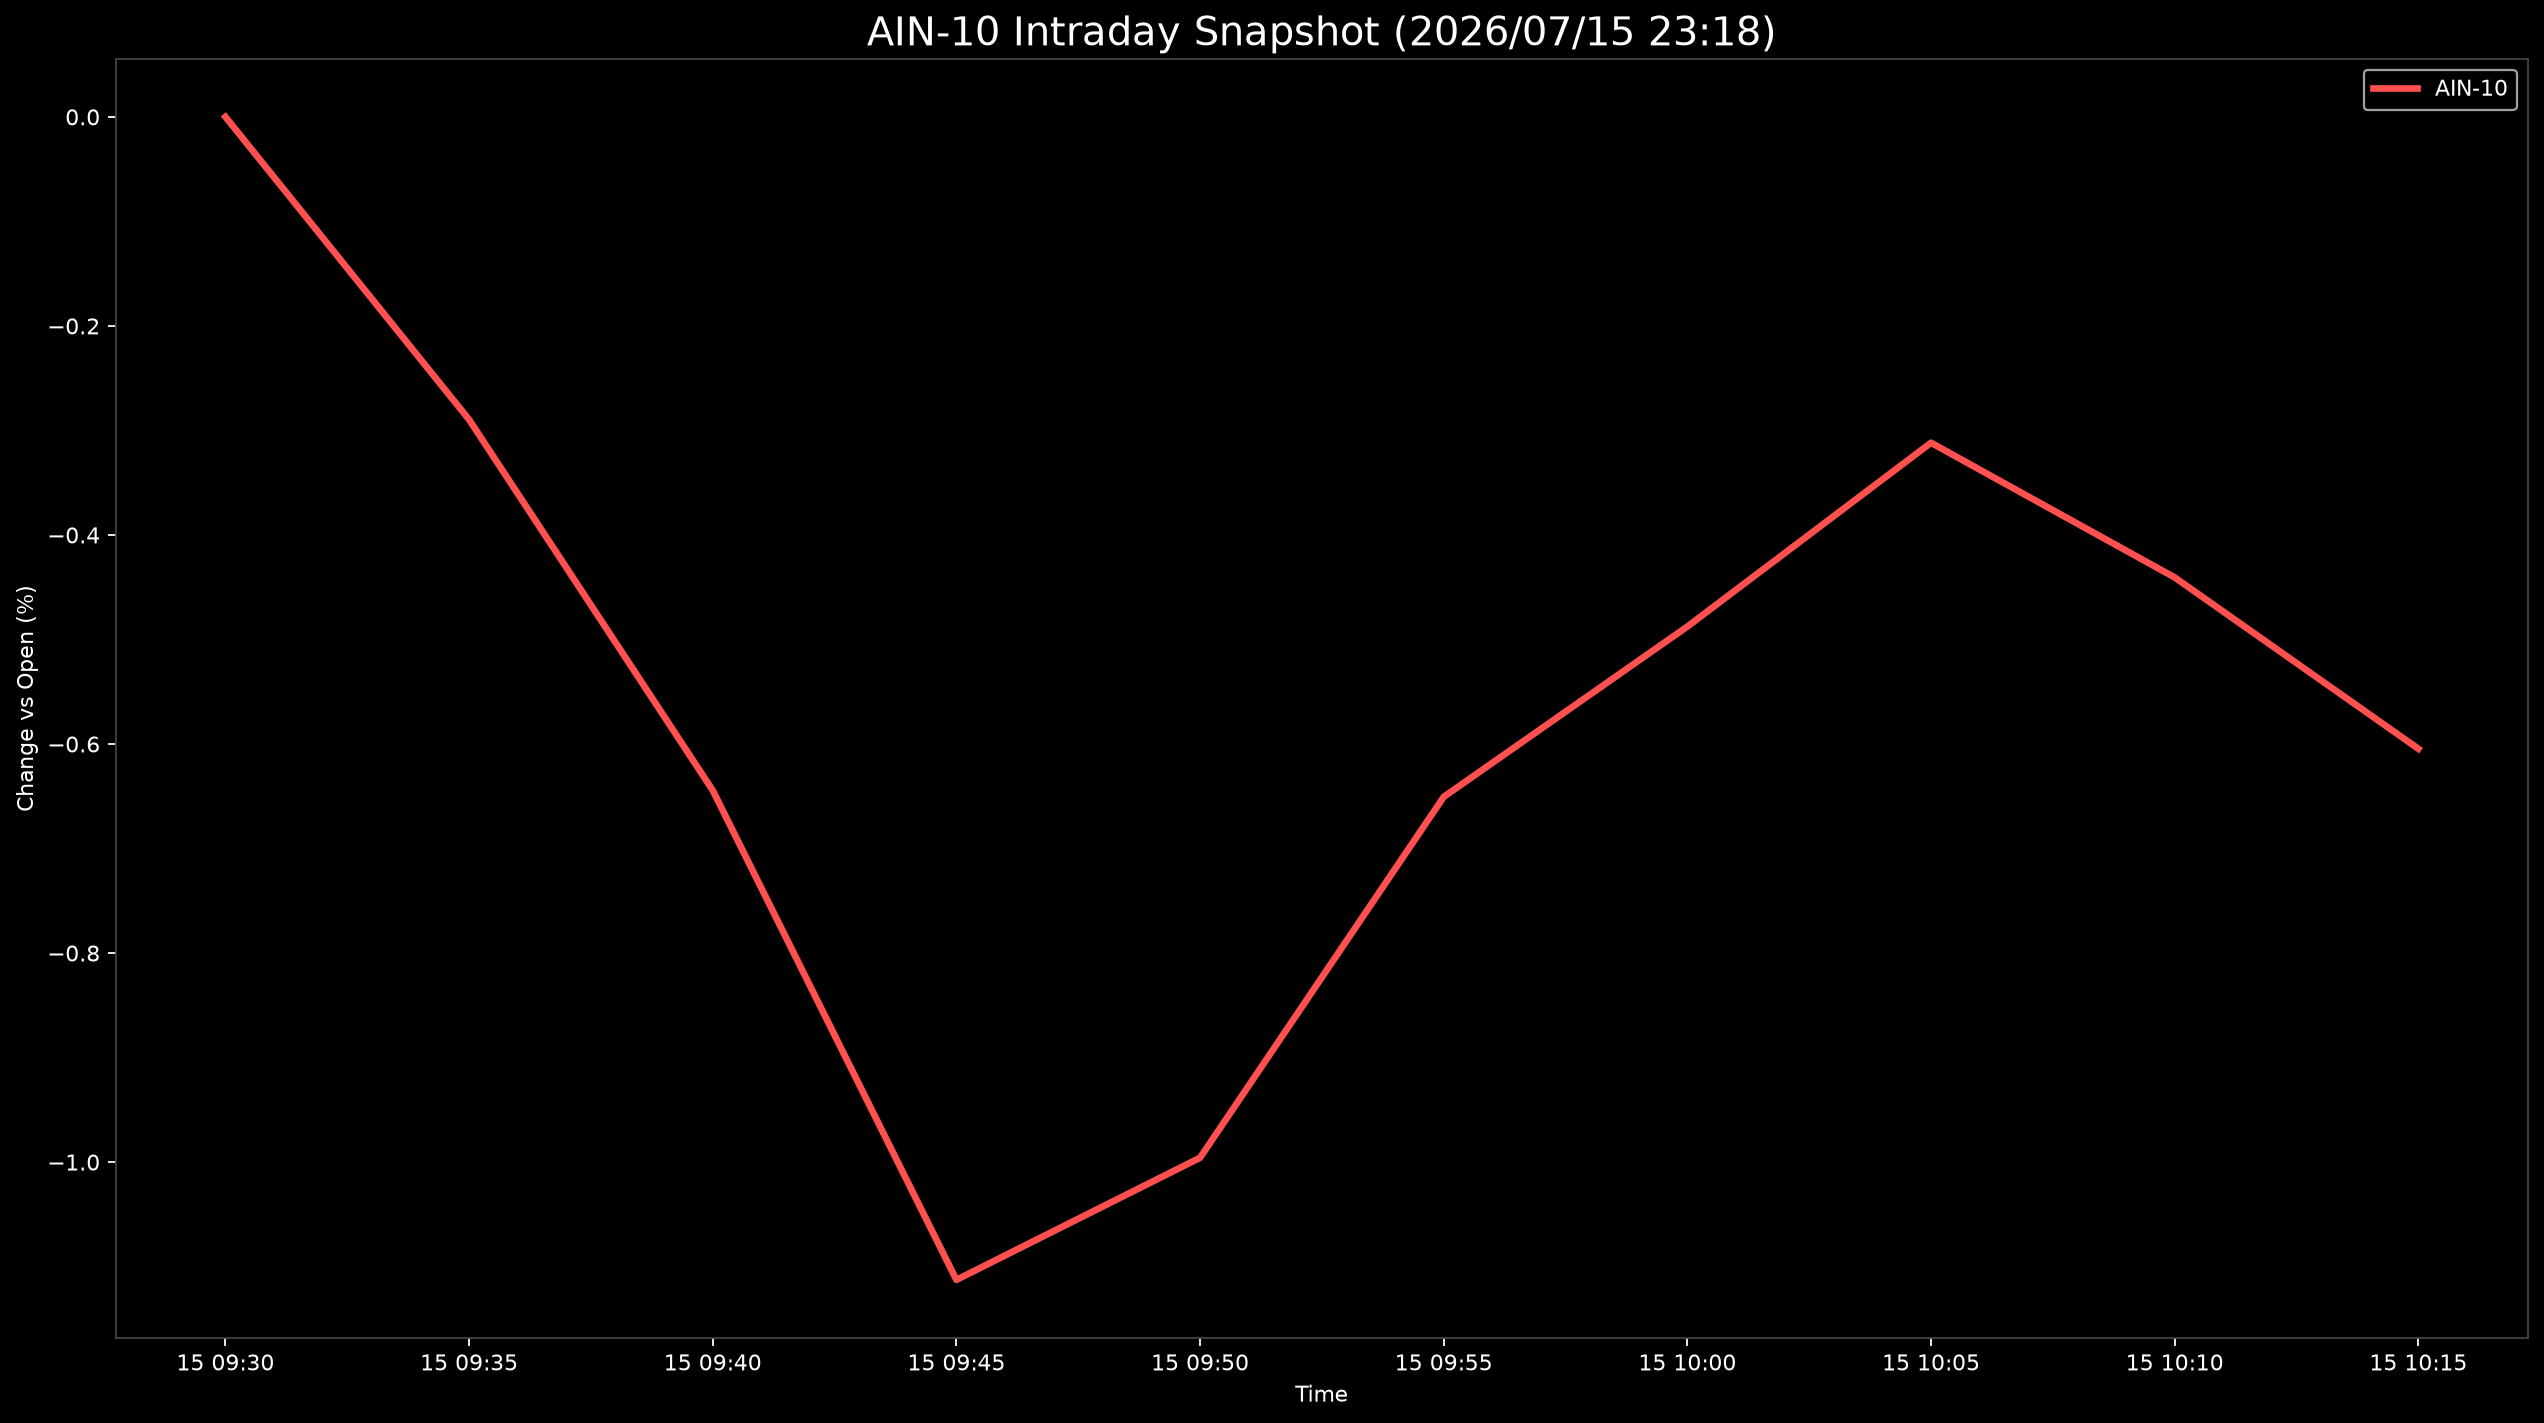

The table this chart was drawn from, first rows:
Datetime, AIN-10
2026-07-15 09:30:00, 0.0
2026-07-15 09:35:00, -0.2896
2026-07-15 09:40:00, -0.6444
2026-07-15 09:45:00, -1.113
2026-07-15 09:50:00, -0.9958
2026-07-15 09:55:00, -0.6506
2026-07-15 10:00:00, -0.4876
2026-07-15 10:05:00, -0.3118
2026-07-15 10:10:00, -0.4407
2026-07-15 10:15:00, -0.6045
